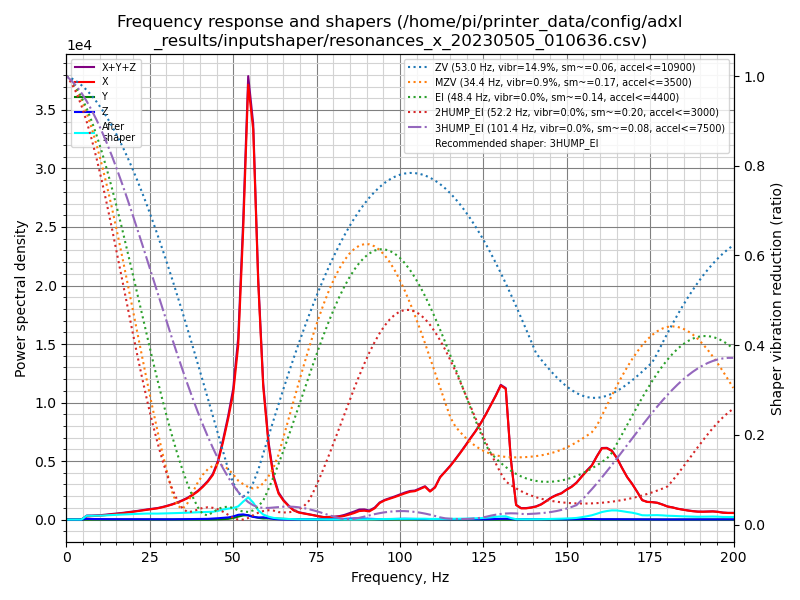

Values plotted in this chart, from the file beside it:
freq, psd_x, psd_y, psd_z, psd_xyz
0.0, 6.215e+02, 1.367e+01, 8.297e+01, 7.182e+02
1.5, 7.723e+02, 4.748e+01, 3.362e+02, 1.156e+03
3.0, 6.654e+02, 5.878e+01, 3.882e+02, 1.112e+03
4.5, 1.099e+03, 5.448e+01, 3.844e+02, 1.538e+03
6.1, 1.673e+03, 5.357e+01, 4.062e+02, 2.132e+03
7.6, 2.267e+03, 4.570e+01, 3.550e+02, 2.668e+03
9.1, 2.954e+03, 4.919e+01, 3.766e+02, 3.380e+03
10.6, 3.683e+03, 5.151e+01, 3.818e+02, 4.116e+03
12.1, 4.739e+03, 5.543e+01, 4.144e+02, 5.209e+03
13.6, 5.892e+03, 5.892e+01, 4.368e+02, 6.388e+03
15.1, 7.278e+03, 6.101e+01, 4.607e+02, 7.799e+03
16.7, 8.954e+03, 6.181e+01, 4.769e+02, 9.493e+03
18.2, 1.086e+04, 6.013e+01, 5.490e+02, 1.147e+04
19.7, 1.284e+04, 6.484e+01, 5.563e+02, 1.346e+04
21.2, 1.505e+04, 5.976e+01, 5.069e+02, 1.562e+04
22.7, 1.763e+04, 5.945e+01, 5.350e+02, 1.823e+04
24.2, 2.044e+04, 5.598e+01, 5.614e+02, 2.106e+04
25.7, 2.308e+04, 5.525e+01, 5.795e+02, 2.371e+04
27.3, 2.623e+04, 5.981e+01, 6.292e+02, 2.692e+04
28.8, 3.041e+04, 5.633e+01, 6.301e+02, 3.110e+04
30.3, 3.541e+04, 5.165e+01, 6.372e+02, 3.610e+04
31.8, 4.125e+04, 5.712e+01, 6.774e+02, 4.199e+04
33.3, 4.823e+04, 7.879e+01, 8.483e+02, 4.916e+04
34.8, 5.658e+04, 1.318e+02, 1.039e+03, 5.775e+04
36.3, 6.617e+04, 2.588e+02, 1.241e+03, 6.767e+04
37.9, 7.974e+04, 3.590e+02, 1.549e+03, 8.165e+04
39.4, 9.486e+04, 3.396e+02, 1.803e+03, 9.700e+04
40.9, 1.145e+05, 2.506e+02, 2.045e+03, 1.168e+05
42.4, 1.376e+05, 2.588e+02, 2.521e+03, 1.403e+05
43.9, 1.676e+05, 5.488e+02, 3.566e+03, 1.717e+05
45.4, 2.209e+05, 1.076e+03, 5.033e+03, 2.270e+05
46.9, 3.085e+05, 1.797e+03, 6.746e+03, 3.171e+05
48.5, 4.190e+05, 2.920e+03, 8.840e+03, 4.308e+05
50.0, 5.401e+05, 6.575e+03, 1.320e+04, 5.599e+05
51.5, 7.662e+05, 1.297e+04, 2.089e+04, 8.000e+05
53.0, 1.316e+06, 1.886e+04, 2.348e+04, 1.359e+06
54.5, 2.029e+06, 1.982e+04, 1.967e+04, 2.069e+06
56.0, 1.870e+06, 1.446e+04, 1.234e+04, 1.897e+06
57.5, 1.166e+06, 8.439e+03, 1.029e+04, 1.185e+06
59.0, 6.700e+05, 5.498e+03, 1.145e+04, 6.869e+05
60.6, 3.884e+05, 6.335e+03, 7.292e+03, 4.020e+05
62.1, 2.215e+05, 6.054e+03, 3.476e+03, 2.311e+05
63.6, 1.405e+05, 4.997e+03, 1.691e+03, 1.472e+05
65.1, 1.040e+05, 3.565e+03, 7.974e+02, 1.084e+05
66.6, 7.698e+04, 2.389e+03, 5.290e+02, 7.990e+04
68.1, 5.340e+04, 1.632e+03, 5.813e+02, 5.561e+04
69.6, 4.198e+04, 1.145e+03, 6.597e+02, 4.379e+04
71.2, 3.658e+04, 8.376e+02, 6.694e+02, 3.809e+04
72.7, 3.204e+04, 5.234e+02, 6.221e+02, 3.319e+04
74.2, 2.677e+04, 2.613e+02, 5.618e+02, 2.759e+04
75.7, 2.037e+04, 1.551e+02, 5.893e+02, 2.111e+04
77.2, 1.554e+04, 1.725e+02, 7.405e+02, 1.645e+04
78.7, 1.712e+04, 2.155e+02, 8.753e+02, 1.821e+04
80.2, 1.787e+04, 4.129e+02, 1.215e+03, 1.950e+04
81.8, 2.020e+04, 1.079e+03, 2.574e+03, 2.385e+04
83.3, 2.579e+04, 2.099e+03, 4.834e+03, 3.273e+04
84.8, 3.599e+04, 3.020e+03, 6.514e+03, 4.553e+04
86.3, 4.821e+04, 3.659e+03, 7.702e+03, 5.957e+04
87.8, 6.376e+04, 3.611e+03, 7.941e+03, 7.532e+04
89.3, 6.748e+04, 2.999e+03, 6.916e+03, 7.739e+04
... 73 more rows
